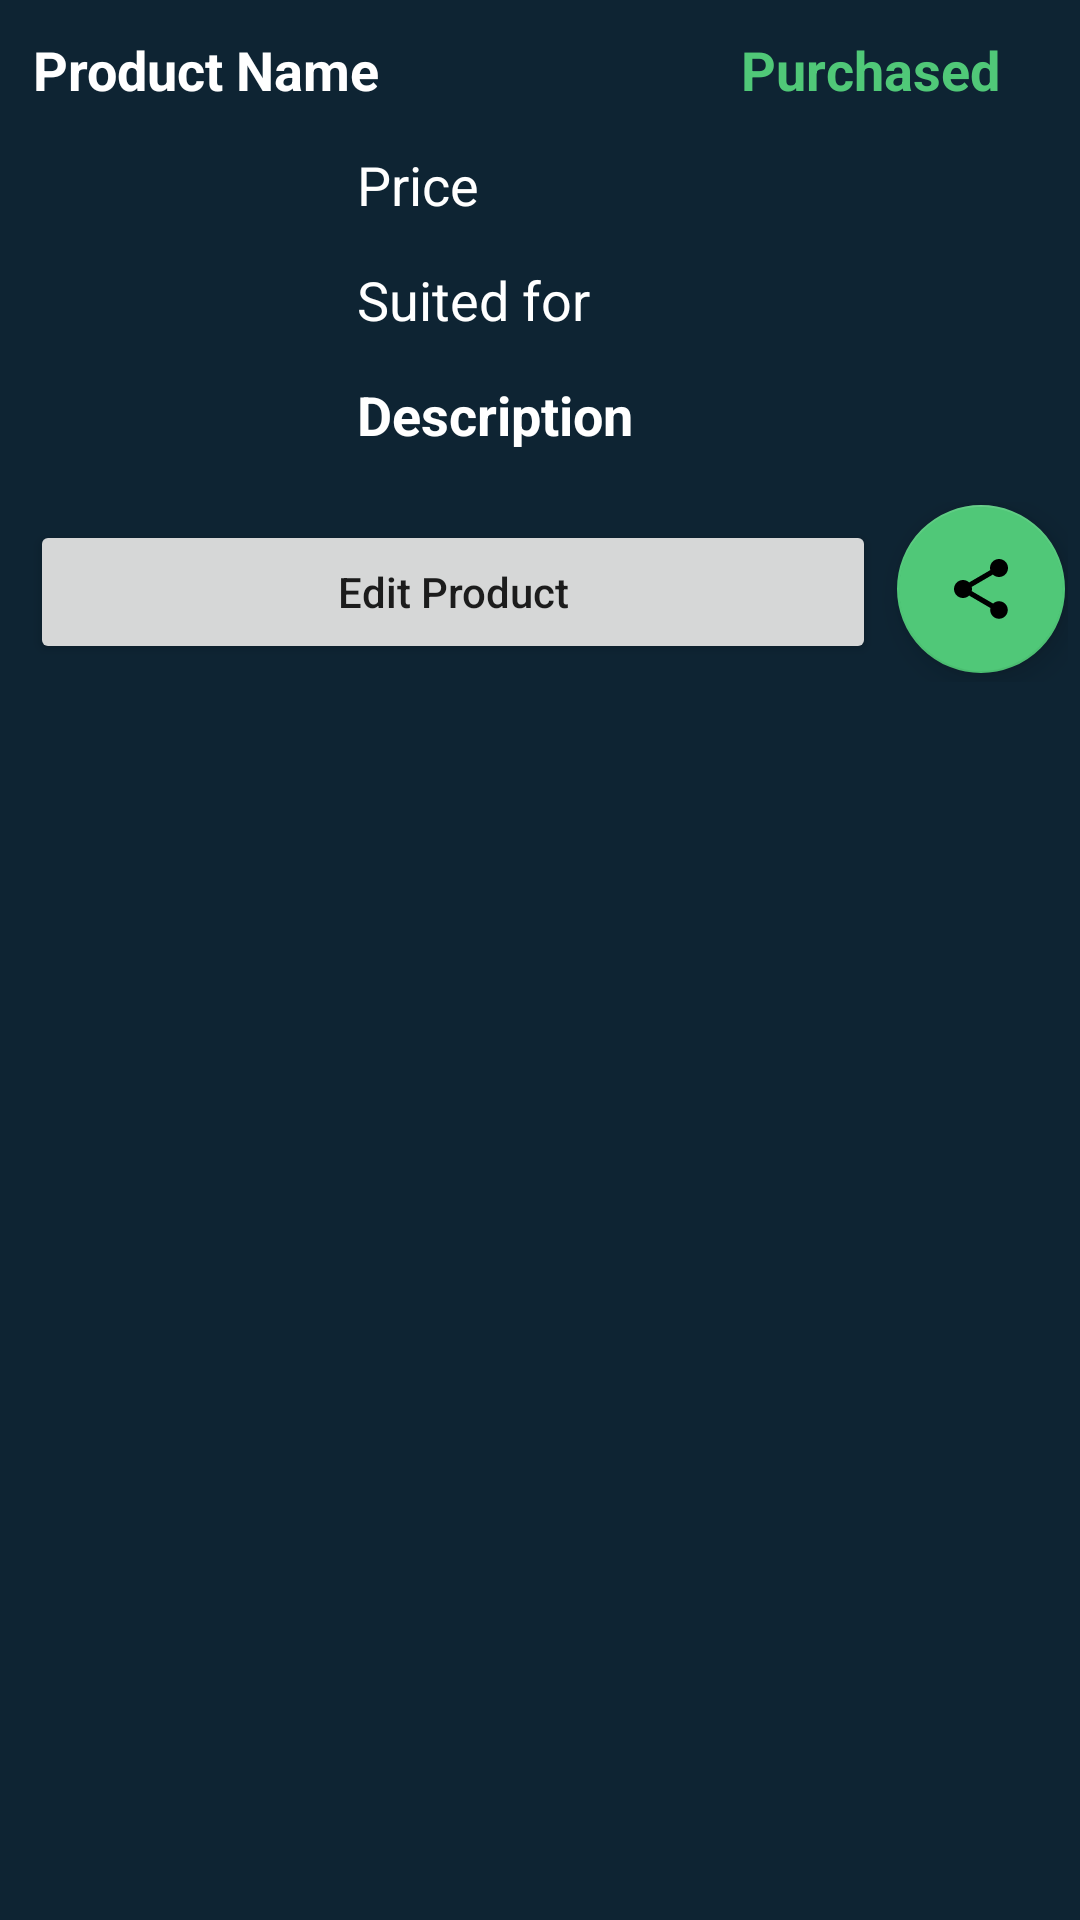

Reconstruct the res/layout file that produces this screen, plus the resources it refers to.
<!-- AndroidManifest.xml: application theme Theme.BabyBuy -->
<!-- res/layout/bottom_sheet_layout.xml -->
<?xml version="1.0" encoding="utf-8"?>
<RelativeLayout xmlns:android="http://schemas.android.com/apk/res/android"
    xmlns:app="http://schemas.android.com/apk/res-auto"
    android:id="@+id/idRLBSheet"
    android:layout_width="match_parent"
    android:layout_height="wrap_content"
    android:background="@color/black_shade_1"
    android:padding="4dp">

    <TextView
        android:id="@+id/TVProductPurchased"
        android:layout_width="wrap_content"
        android:layout_height="wrap_content"
        android:layout_alignParentEnd="true"
        android:layout_alignParentRight="true"
        android:layout_marginStart="3dp"
        android:layout_marginTop="4dp"
        android:layout_marginEnd="20dp"
        android:layout_marginBottom="5dp"
        android:gravity="end"
        android:padding="3dp"
        android:text="Purchased"
        android:textSize="18sp"
        android:textColor="@color/green"
        android:textStyle="bold"
        android:visibility="visible"/>

    
    <TextView
        android:id="@+id/TVProductName"
        android:layout_width="match_parent"
        android:layout_height="wrap_content"
        android:layout_margin="3dp"
        android:padding="4dp"
        android:text="Product Name"
        android:textColor="@color/white"
        android:textSize="18sp"
        android:textStyle="bold" />

    
    <ImageView
        android:id="@+id/IVProduct"
        android:layout_width="100dp"
        android:layout_height="100dp"
        android:layout_below="@id/TVProductName"
        android:layout_centerVertical="true"
        android:layout_margin="4dp"
        android:padding="4dp"
        android:src="@drawable/ic_launcher_background" />

    
    <TextView
        android:id="@+id/TVProductPrice"
        android:layout_width="match_parent"
        android:layout_height="wrap_content"
        android:layout_below="@id/TVProductName"
        android:layout_margin="4dp"
        android:layout_toRightOf="@id/IVProduct"
        android:padding="3dp"
        android:text="Price "
        android:textSize="18sp"
        android:textColor="@color/white" />

    
    <TextView
        android:id="@+id/TVSuitedFor"
        android:layout_width="match_parent"
        android:layout_height="wrap_content"
        android:layout_below="@id/TVProductPrice"
        android:layout_margin="4dp"
        android:layout_toRightOf="@id/IVProduct"
        android:padding="3dp"
        android:text="Suited for "
        android:textSize="18sp"
        android:textColor="@color/white" />

    
    <TextView
        android:id="@+id/TVProductDesc"
        android:layout_width="match_parent"
        android:layout_height="wrap_content"
        android:layout_below="@id/TVSuitedFor"
        android:layout_margin="4dp"
        android:layout_toEndOf="@id/IVProduct"
        android:layout_toRightOf="@id/IVProduct"
        android:padding="3dp"
        android:text="Description "
        android:textColor="@color/white"
        android:textSize="18sp"
        android:textStyle="bold" />

    <LinearLayout
        android:layout_width="match_parent"
        android:layout_height="wrap_content"
        android:layout_below="@id/TVProductDesc"
        android:orientation="horizontal"
        android:layout_marginTop="10dp"
        android:weightSum="1">

        
        <Button
            android:id="@+id/BtnEditProduct"
            android:layout_width="300dp"
            android:layout_height="wrap_content"
            android:layout_margin="6dp"
            android:layout_weight="1"
            android:text="Edit Product"
            android:textAllCaps="false" />

        
<com.google.android.material.floatingactionbutton.FloatingActionButton
            android:id="@+id/BtnShare"
            android:layout_width="wrap_content"
            android:layout_height="wrap_content"
            android:layout_alignParentEnd="true"
            android:layout_alignParentRight="true"
            android:layout_alignParentBottom="true"
            android:layout_margin="1dp"
            app:background="@color/white"
            app:backgroundTint="@color/green"
            android:layout_weight="1"
            android:src="@drawable/ic_baseline_share_24" />

    </LinearLayout>

</RelativeLayout>
<!-- resources referenced by this layout -->
<resources>
  <color name="black_shade_1">#0e2433</color>
  <color name="green">#50C878</color>
  <color name="white">#FFFFFFFF</color>
  <!-- drawable ic_baseline_share_24 (drawable) -->
  <vector android:height="24dp" android:tint="#1AB822"
      android:viewportHeight="24" android:viewportWidth="24"
      android:width="24dp" xmlns:android="http://schemas.android.com/apk/res/android">
      <path android:fillColor="@android:color/white" android:pathData="M18,16.08c-0.76,0 -1.44,0.3 -1.96,0.77L8.91,12.7c0.05,-0.23 0.09,-0.46 0.09,-0.7s-0.04,-0.47 -0.09,-0.7l7.05,-4.11c0.54,0.5 1.25,0.81 2.04,0.81 1.66,0 3,-1.34 3,-3s-1.34,-3 -3,-3 -3,1.34 -3,3c0,0.24 0.04,0.47 0.09,0.7L8.04,9.81C7.5,9.31 6.79,9 6,9c-1.66,0 -3,1.34 -3,3s1.34,3 3,3c0.79,0 1.5,-0.31 2.04,-0.81l7.12,4.16c-0.05,0.21 -0.08,0.43 -0.08,0.65 0,1.61 1.31,2.92 2.92,2.92 1.61,0 2.92,-1.31 2.92,-2.92s-1.31,-2.92 -2.92,-2.92z"/>
  </vector>
  <style name="Theme.BabyBuy" parent="Theme.MaterialComponents.DayNight.DarkActionBar">
          
          <item name="colorPrimary">@color/purple_500</item>
          <item name="colorPrimaryVariant">@color/purple_700</item>
          <item name="colorOnPrimary">@color/white</item>
          
          <item name="colorSecondary">@color/teal_200</item>
          <item name="colorSecondaryVariant">@color/teal_700</item>
          <item name="colorOnSecondary">@color/black</item>
          
          <item name="android:statusBarColor">?attr/colorPrimaryVariant</item>
          
      </style>
  <color name="purple_500">#FF6200EE</color>
  <color name="purple_700">#FF3700B3</color>
  <color name="teal_200">#FF03DAC5</color>
  <color name="teal_700">#FF018786</color>
  <color name="black">#FF000000</color>
</resources>
